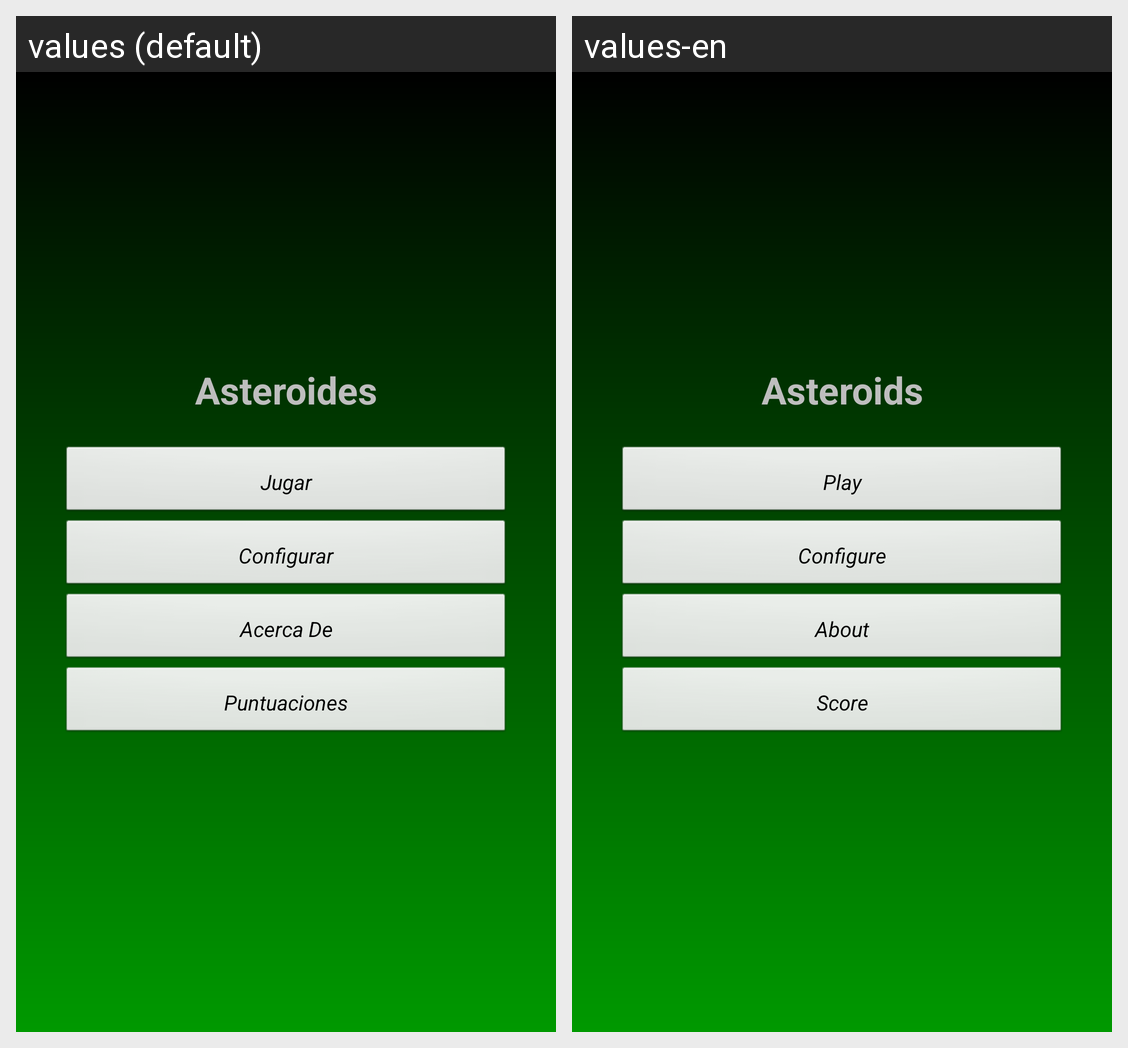

The Android screen above is rendered under two locales of the same app. Produce the string resources it draws, with the default and per-locale values.
Android screen res/layout/main.xml rendered under 2 locales, left to right: values (default), values-en. Device: Nexus 5 (rendered at 1080×1920; each locale shown at half size, 540×960, under a caption strip naming it); theme android:Theme.Black.
Strings drawn on this screen, with the default value and each locale's value (text and hints the layout hard-codes, and strings that could not be matched under every locale, appear in the picture but are not listed):

mainmenu_title
  values: Asteroides
  values-en: Asteroids

mainmenu_playbutton
  values: Jugar
  values-en: Play

mainmenu_configure
  values: Configurar
  values-en: Configure

mainmenu_acerca
  values: Acerca De
  values-en: About

mainmenu_puntuaciones
  values: Puntuaciones
  values-en: Score
